2-way image classification set "images" from GitHub (christatsao/ocelot); label vocabulary: cell, tissue.

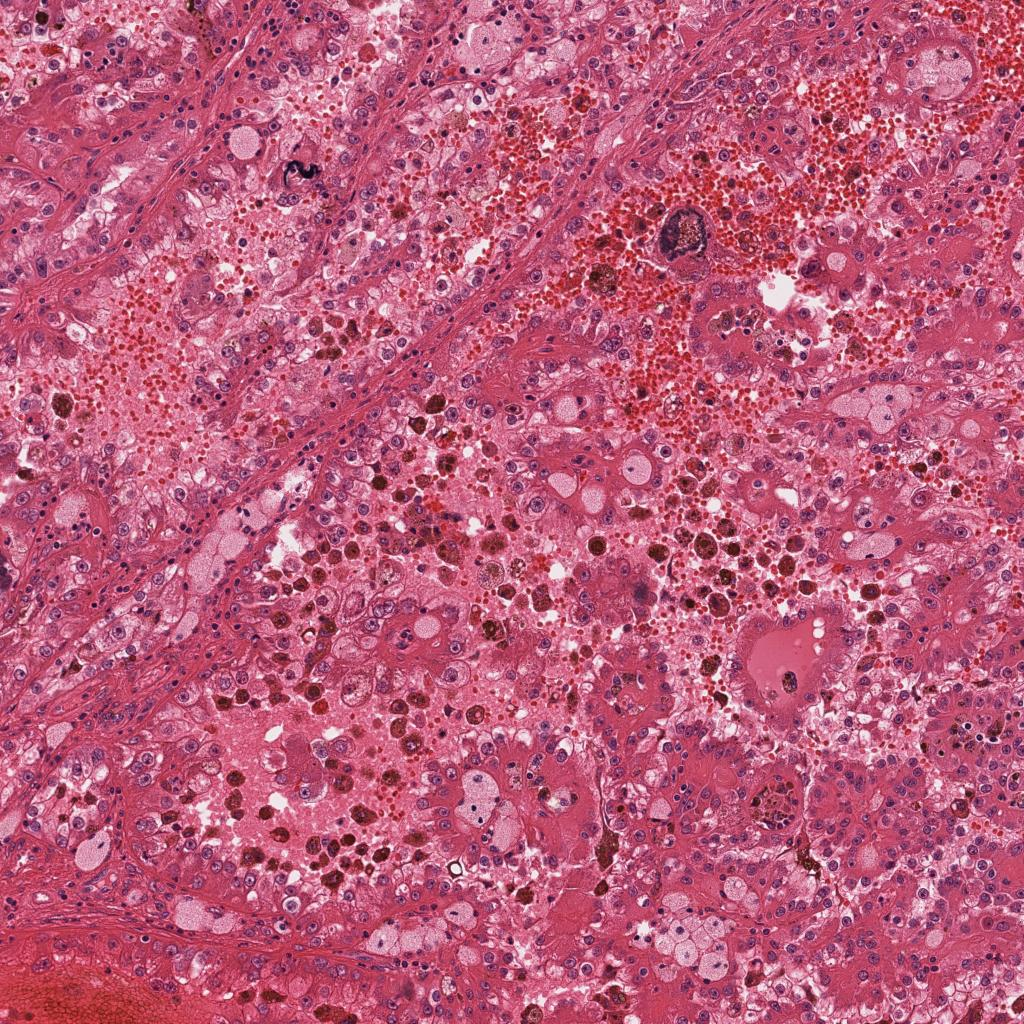
Label: tissue

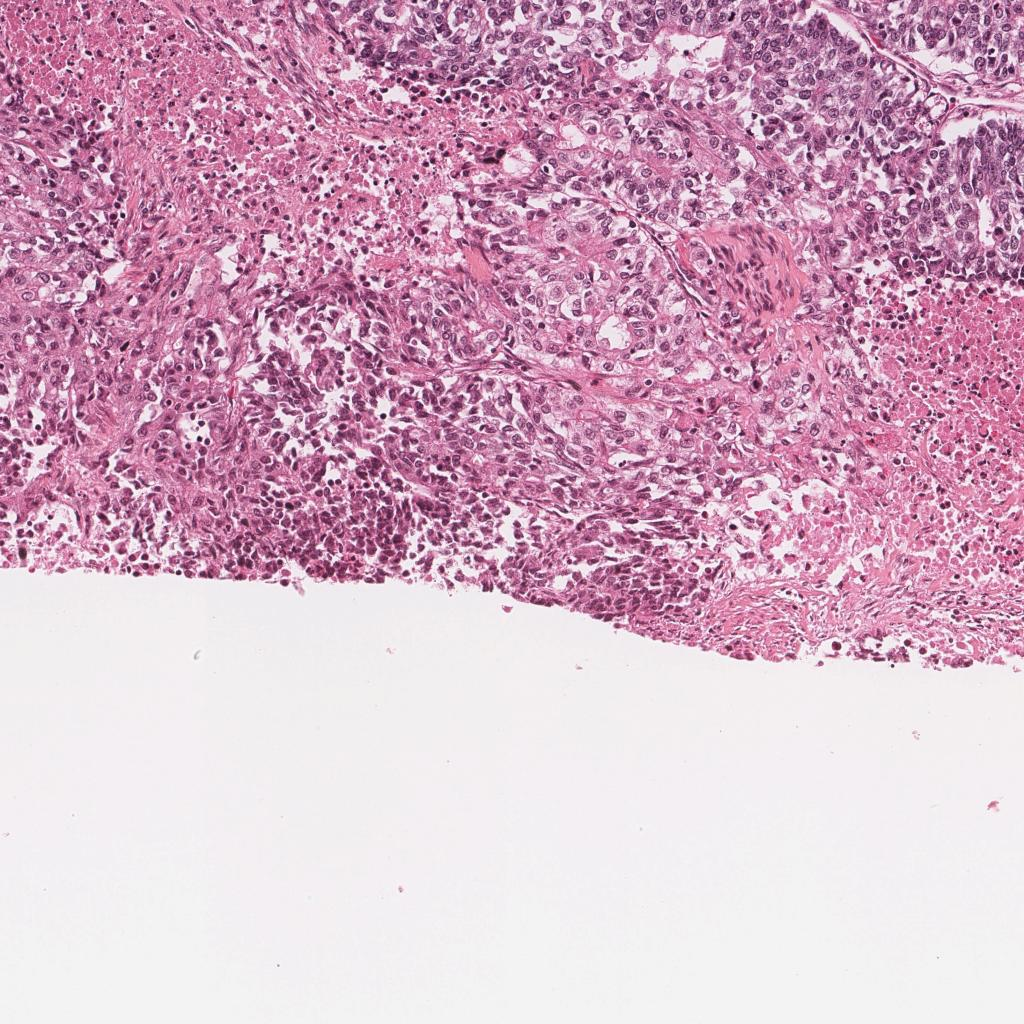
Label: tissue

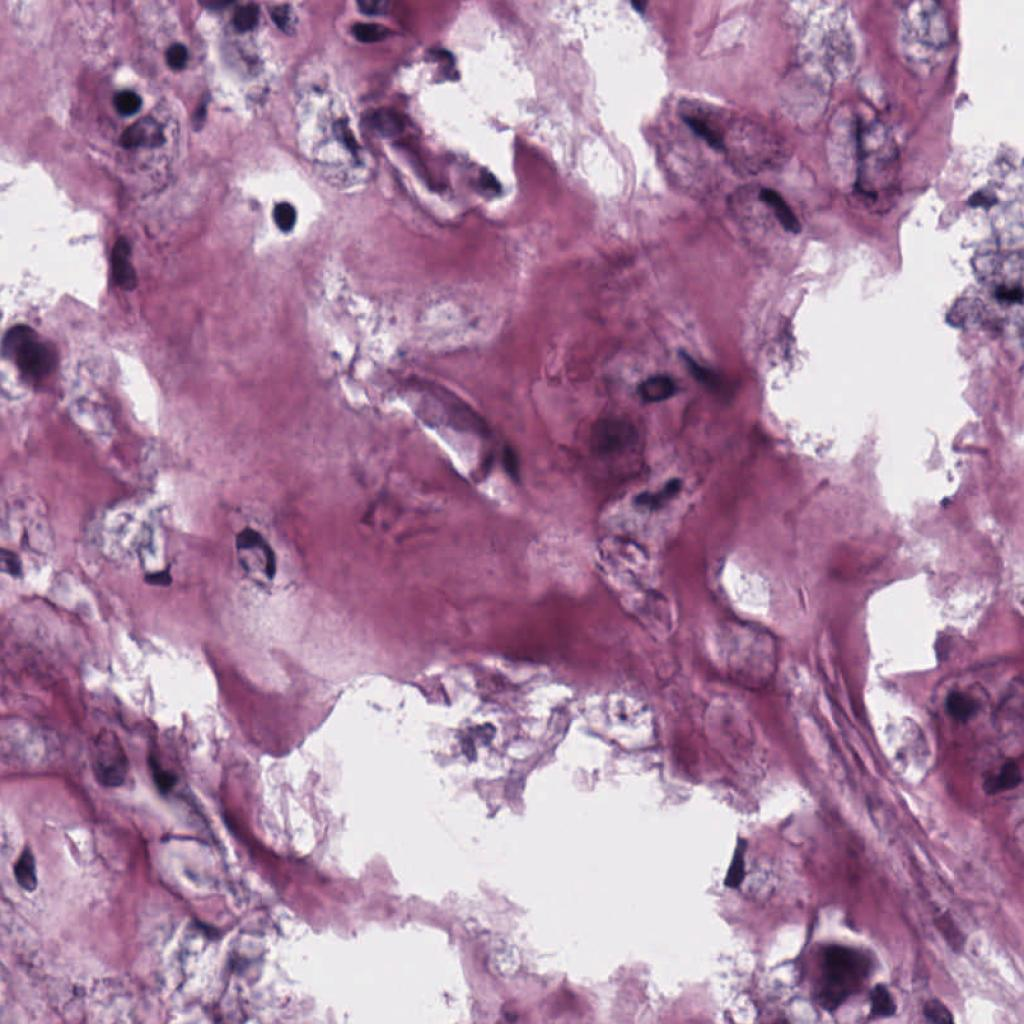
Label: cell

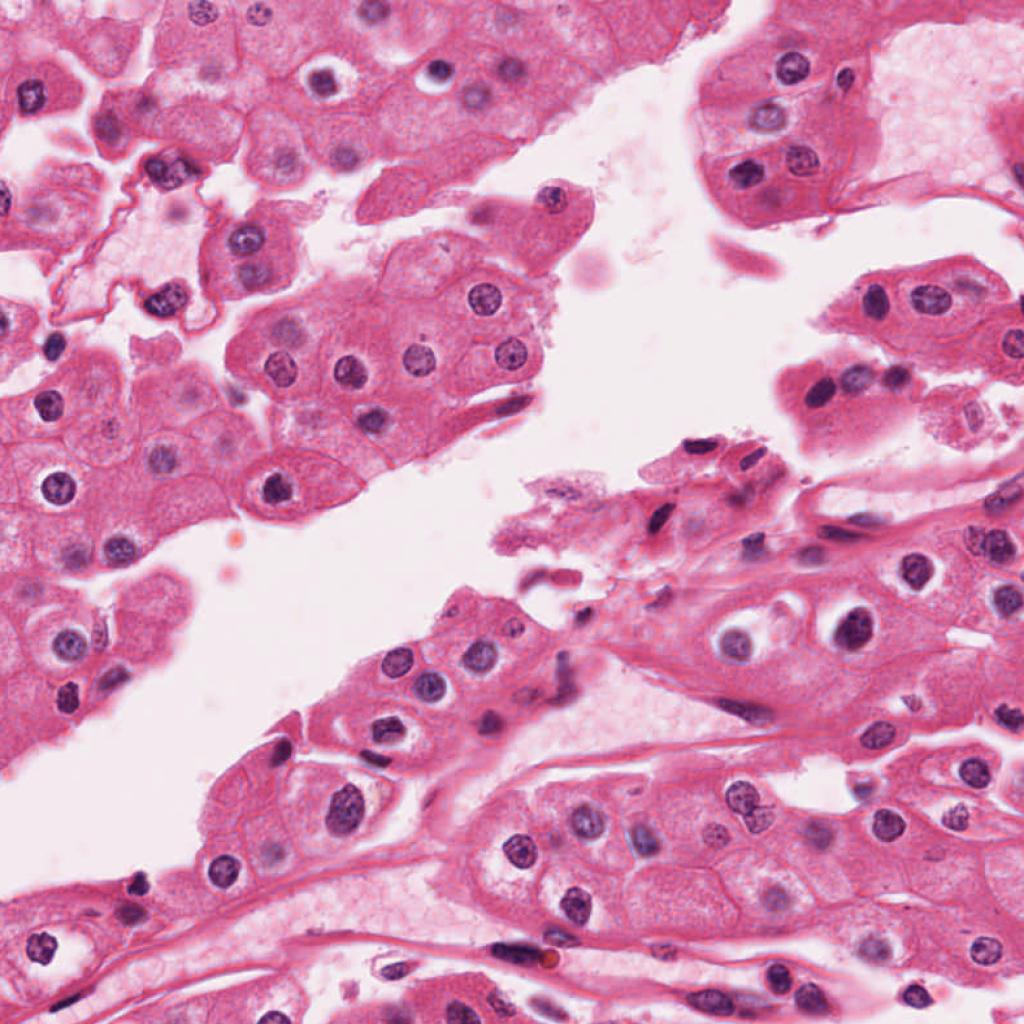
Label: cell

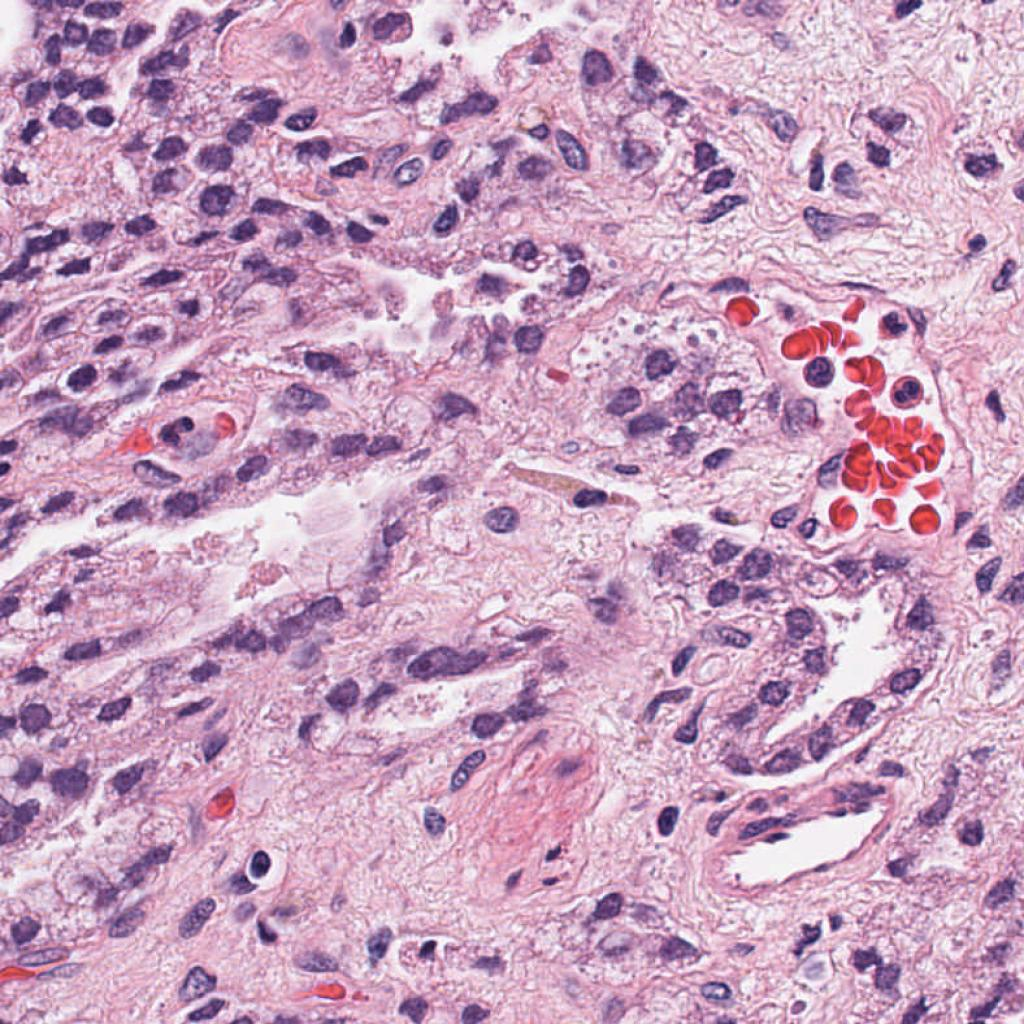
Label: cell

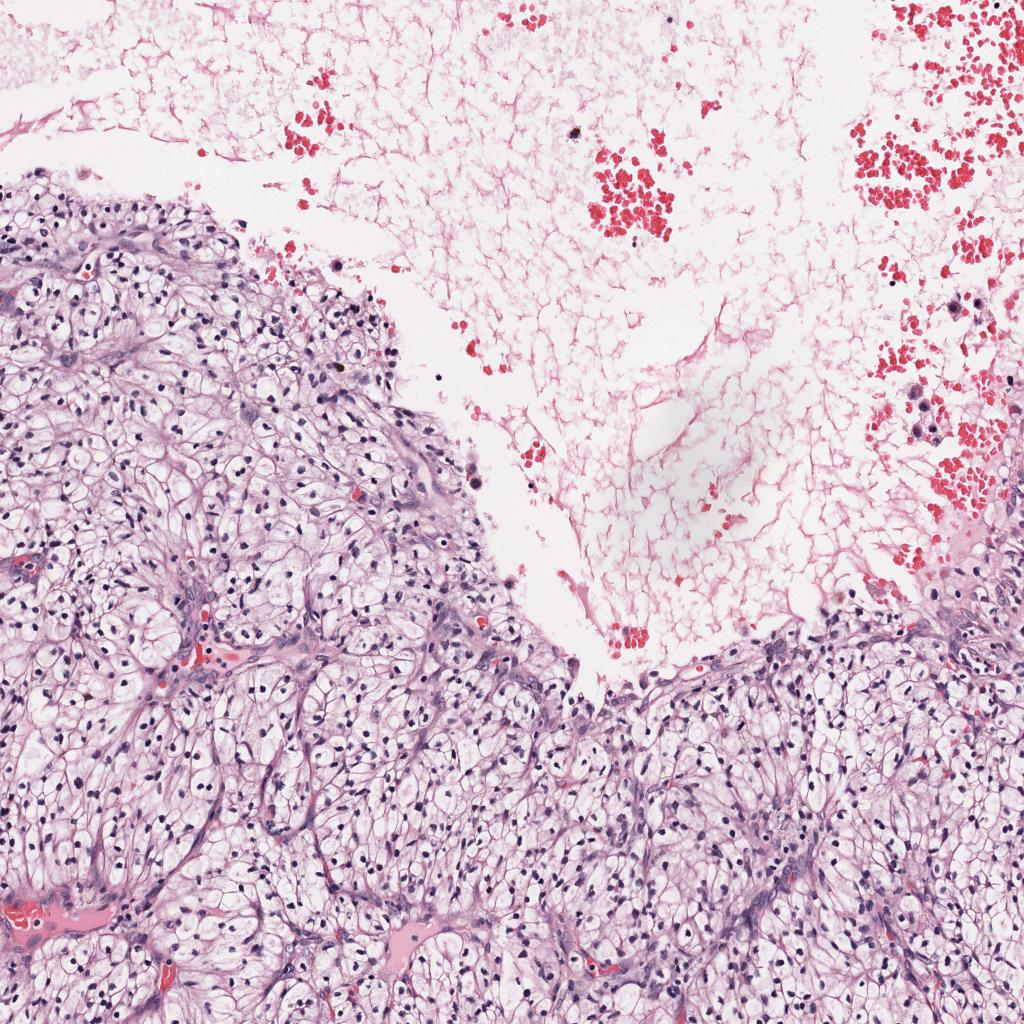
Label: tissue
